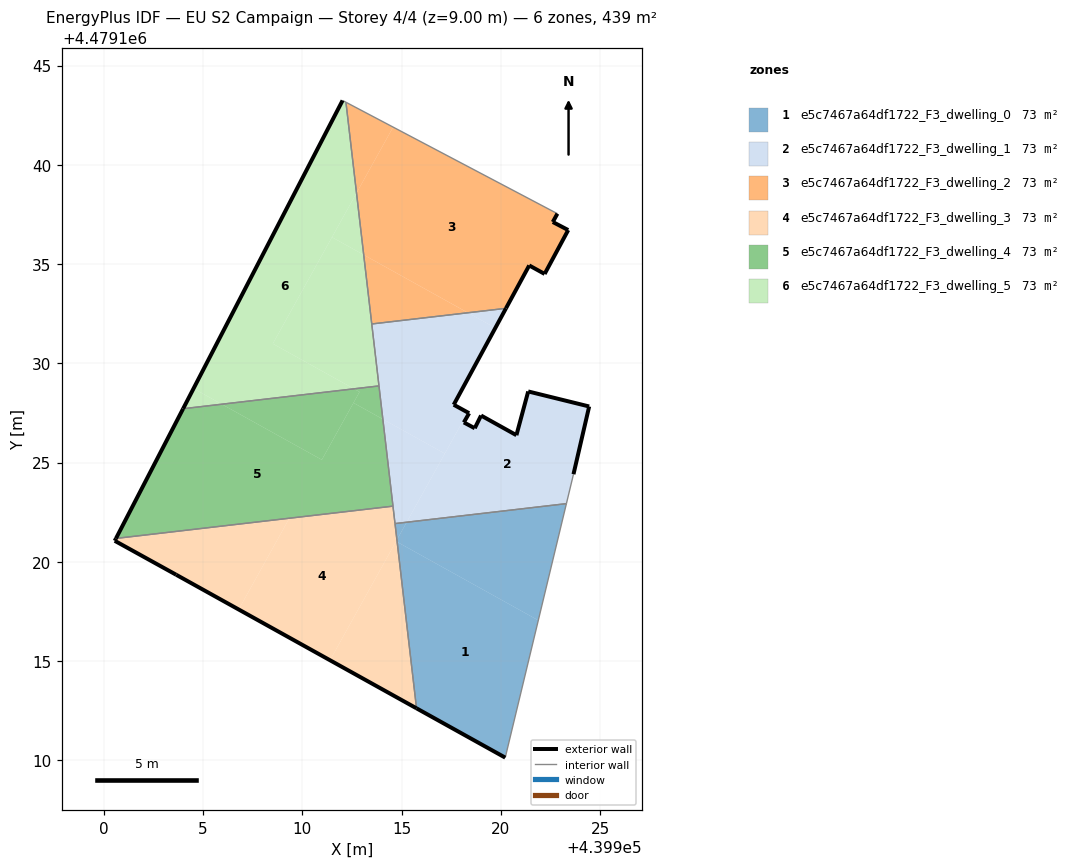
=== STOREY PLAN SPEC (per zone: floor XY polygon, exterior-wall plan segments, windows/doors) ===
zone 1: e5c7467a64df1722_F3_dwelling_0  (73.2 m²)
  floor: (439920.22, 4479110.13) (439921.89, 4479117.05) (439914.78, 4479121.00) (439915.75, 4479112.62)
  floor: (439921.89, 4479117.05) (439923.31, 4479122.93) (439915.26, 4479121.99) (439914.77, 4479121.11) (439914.78, 4479121.00)
  floor: (439914.77, 4479121.11) (439915.26, 4479121.99) (439914.67, 4479121.92)
  exterior wall: (439920.22, 4479110.13) – (439915.76, 4479112.62)  [5.1 m]
  interior walls: 3
zone 2: e5c7467a64df1722_F3_dwelling_1  (73.2 m²)
  floor: (439923.31, 4479122.93) (439923.66, 4479124.41) (439924.45, 4479127.83) (439921.38, 4479128.58) (439920.79, 4479126.38) (439919.01, 4479127.37) (439918.69, 4479126.73) (439918.14, 4479127.02) (439918.41, 4479127.49) (439918.33, 4479127.53) (439915.26, 4479121.99)
  floor: (439918.33, 4479127.53) (439917.63, 4479127.91) (439919.73, 4479131.78) (439918.35, 4479132.55) (439913.50, 4479131.98) (439914.06, 4479127.19) (439917.18, 4479125.45)
  floor: (439919.73, 4479131.78) (439920.26, 4479132.77) (439918.35, 4479132.55)
  floor: (439915.26, 4479121.99) (439917.18, 4479125.45) (439914.06, 4479127.19) (439914.67, 4479121.92)
  exterior wall: (439918.14, 4479127.02) – (439918.69, 4479126.73)  [0.6 m]
  exterior wall: (439918.69, 4479126.73) – (439919.01, 4479127.37)  [0.7 m]
  exterior wall: (439919.01, 4479127.37) – (439920.79, 4479126.38)  [2.0 m]
  exterior wall: (439920.79, 4479126.38) – (439921.38, 4479128.58)  [2.3 m]
  exterior wall: (439921.38, 4479128.58) – (439924.45, 4479127.83)  [3.2 m]
  exterior wall: (439924.45, 4479127.83) – (439923.66, 4479124.41)  [3.5 m]
  exterior wall: (439920.26, 4479132.77) – (439917.63, 4479127.91)  [5.5 m]
  exterior wall: (439917.63, 4479127.91) – (439918.41, 4479127.49)  [0.9 m]
  exterior wall: (439918.41, 4479127.49) – (439918.14, 4479127.02)  [0.5 m]
  interior walls: 6
zone 3: e5c7467a64df1722_F3_dwelling_2  (73.2 m²)
  floor: (439922.21, 4479134.50) (439922.22, 4479134.52) (439923.40, 4479136.71) (439922.62, 4479137.12) (439922.85, 4479137.54) (439914.58, 4479141.90) (439912.73, 4479138.58) (439913.09, 4479135.47) (439918.35, 4479132.55) (439920.26, 4479132.77) (439921.43, 4479134.93)
  floor: (439912.73, 4479138.58) (439914.58, 4479141.90) (439912.20, 4479143.16)
  floor: (439918.35, 4479132.55) (439913.09, 4479135.47) (439913.50, 4479131.98)
  exterior wall: (439922.21, 4479134.50) – (439921.43, 4479134.93)  [0.9 m]
  exterior wall: (439921.43, 4479134.93) – (439920.26, 4479132.77)  [2.5 m]
  exterior wall: (439922.85, 4479137.54) – (439922.62, 4479137.12)  [0.5 m]
  exterior wall: (439922.62, 4479137.12) – (439923.40, 4479136.71)  [0.9 m]
  exterior wall: (439923.40, 4479136.71) – (439922.21, 4479134.50)  [2.5 m]
  interior walls: 3
zone 4: e5c7467a64df1722_F3_dwelling_3  (73.2 m²)
  floor: (439911.40, 4479115.04) (439914.77, 4479121.11) (439914.57, 4479122.80) (439909.35, 4479122.19) (439906.79, 4479117.60)
  floor: (439915.75, 4479112.62) (439914.78, 4479121.00) (439914.72, 4479121.03) (439911.40, 4479115.04)
  floor: (439906.79, 4479117.60) (439909.35, 4479122.19) (439900.61, 4479121.18) (439900.55, 4479121.06) (439903.65, 4479119.34)
  exterior wall: (439915.76, 4479112.62) – (439903.65, 4479119.34)  [13.9 m]
  exterior wall: (439903.65, 4479119.34) – (439900.55, 4479121.06)  [3.5 m]
  exterior wall: (439900.55, 4479121.06) – (439900.61, 4479121.18)  [0.1 m]
  interior walls: 3
zone 5: e5c7467a64df1722_F3_dwelling_4  (73.2 m²)
  floor: (439910.98, 4479125.14) (439912.88, 4479128.56) (439912.60, 4479128.72) (439905.94, 4479127.94)
  floor: (439914.06, 4479127.19) (439913.86, 4479128.86) (439912.60, 4479128.72) (439912.88, 4479128.56) (439912.58, 4479128.01)
  floor: (439914.57, 4479122.80) (439914.06, 4479127.19) (439912.58, 4479128.01) (439910.98, 4479125.14) (439905.94, 4479127.94) (439903.99, 4479127.71) (439900.61, 4479121.18)
  exterior wall: (439900.61, 4479121.18) – (439903.99, 4479127.71)  [7.4 m]
  interior walls: 3
zone 6: e5c7467a64df1722_F3_dwelling_5  (73.2 m²)
  floor: (439912.60, 4479128.72) (439908.51, 4479130.99) (439912.73, 4479138.58) (439912.20, 4479143.16) (439912.03, 4479143.25) (439904.52, 4479128.73) (439905.94, 4479127.94)
  floor: (439913.09, 4479135.47) (439912.73, 4479138.58) (439911.49, 4479136.36)
  floor: (439905.94, 4479127.94) (439904.52, 4479128.73) (439903.99, 4479127.71)
  floor: (439913.86, 4479128.86) (439913.09, 4479135.47) (439911.49, 4479136.36) (439908.51, 4479130.99) (439912.60, 4479128.72)
  exterior wall: (439903.99, 4479127.71) – (439912.03, 4479143.25)  [17.5 m]
  interior walls: 4

=== DERIVED (storey summary) ===
Building: EU S2 Campaign
Storey: 4 of 4  (floor level z = 9.00 m)
Storey gross floor area: 439.0 m²
Zones on this storey: 6
  - e5c7467a64df1722_F3_dwelling_0: floor 73.2 m²; exterior wall 5.1 m (15.3 m²); WWR 0.0%
  - e5c7467a64df1722_F3_dwelling_1: floor 73.2 m²; exterior wall 19.3 m (57.8 m²); WWR 0.0%
  - e5c7467a64df1722_F3_dwelling_2: floor 73.2 m²; exterior wall 7.2 m (21.6 m²); WWR 0.0%
  - e5c7467a64df1722_F3_dwelling_3: floor 73.2 m²; exterior wall 17.5 m (52.6 m²); WWR 0.0%
  - e5c7467a64df1722_F3_dwelling_4: floor 73.2 m²; exterior wall 7.4 m (22.1 m²); WWR 0.0%
  - e5c7467a64df1722_F3_dwelling_5: floor 73.2 m²; exterior wall 17.5 m (52.5 m²); WWR 0.0%
Zone adjacency (shared interzone walls):
  - e5c7467a64df1722_F3_dwelling_0 ↔ e5c7467a64df1722_F3_dwelling_1
  - e5c7467a64df1722_F3_dwelling_0 ↔ e5c7467a64df1722_F3_dwelling_3
  - e5c7467a64df1722_F3_dwelling_1 ↔ e5c7467a64df1722_F3_dwelling_2
  - e5c7467a64df1722_F3_dwelling_1 ↔ e5c7467a64df1722_F3_dwelling_3
  - e5c7467a64df1722_F3_dwelling_1 ↔ e5c7467a64df1722_F3_dwelling_4
  - e5c7467a64df1722_F3_dwelling_1 ↔ e5c7467a64df1722_F3_dwelling_5
  - e5c7467a64df1722_F3_dwelling_2 ↔ e5c7467a64df1722_F3_dwelling_5
  - e5c7467a64df1722_F3_dwelling_3 ↔ e5c7467a64df1722_F3_dwelling_4
  - e5c7467a64df1722_F3_dwelling_4 ↔ e5c7467a64df1722_F3_dwelling_5